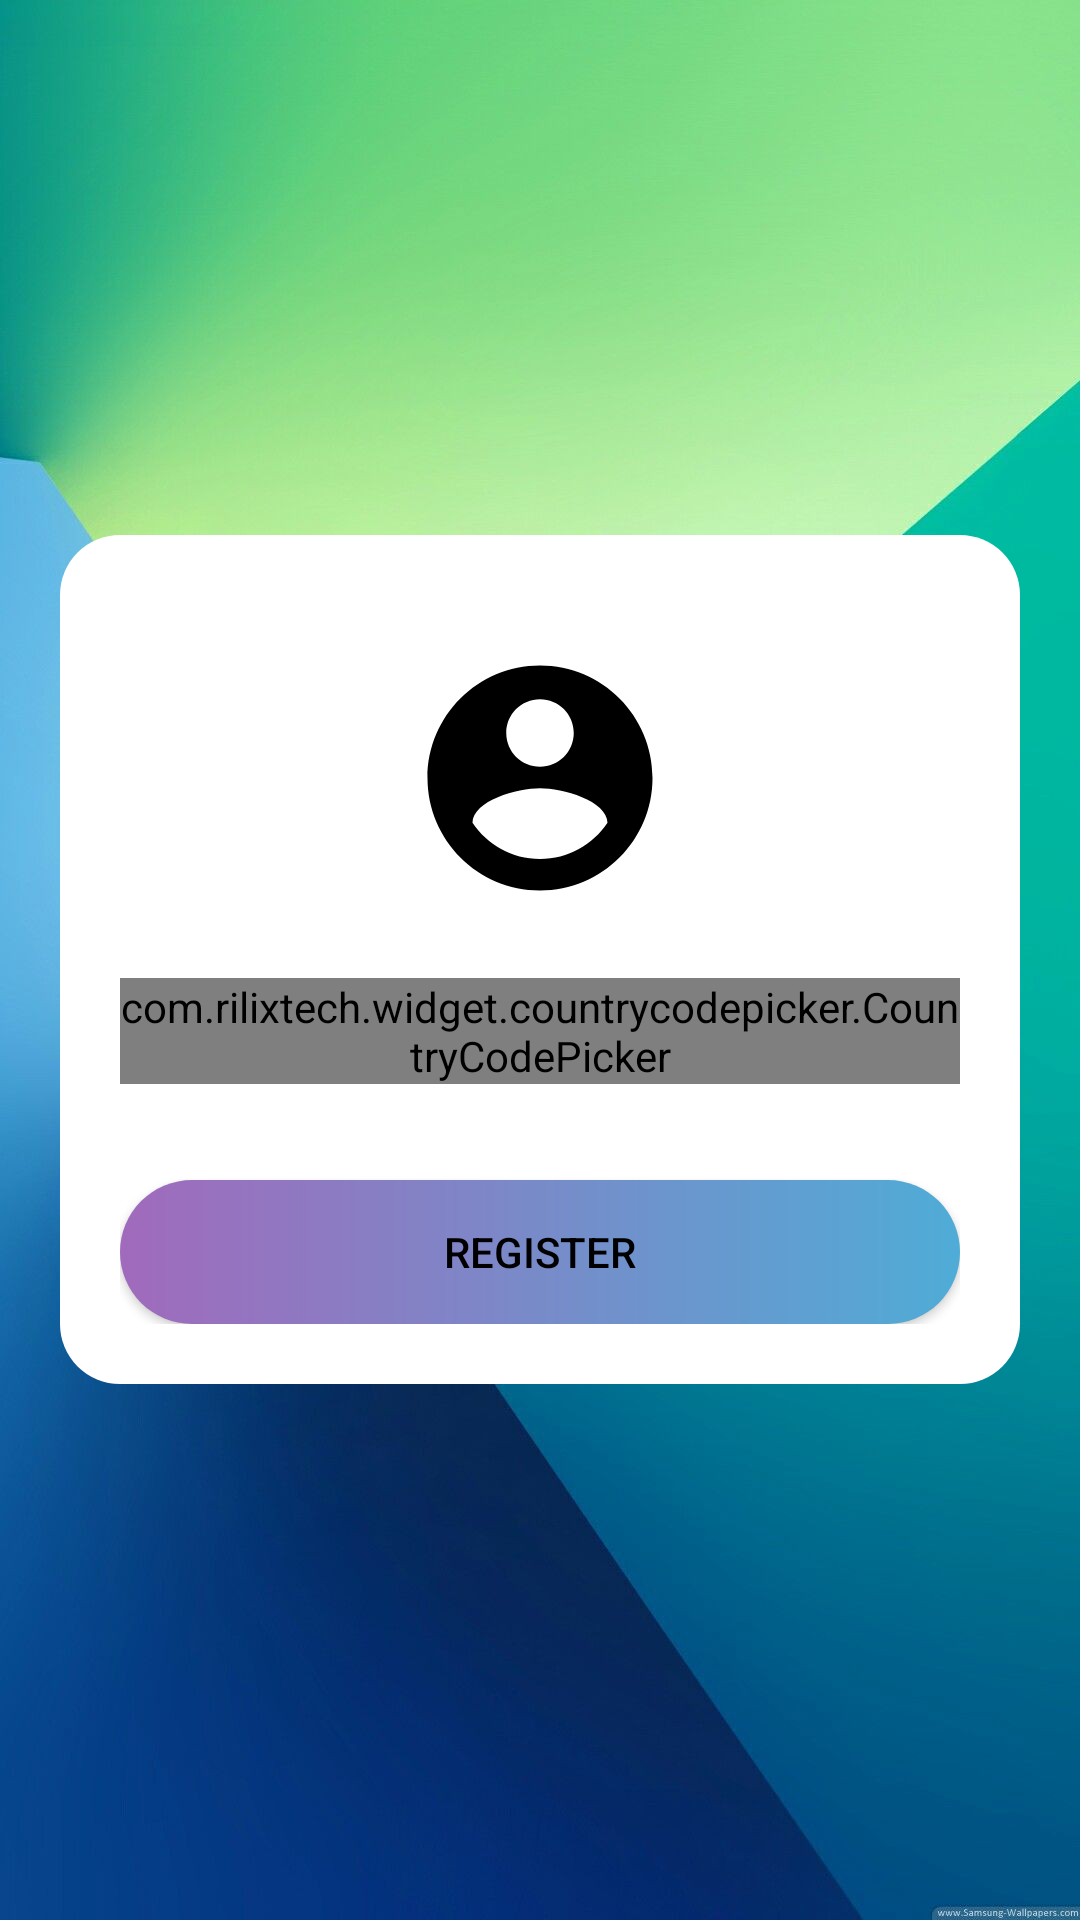

The Android layout XML behind this screen, and the referenced resources:
<!-- AndroidManifest.xml: application theme AppTheme -->
<!-- res/layout/activity_phonenumberauthentication.xml -->
<?xml version="1.0" encoding="utf-8"?>
<RelativeLayout xmlns:android="http://schemas.android.com/apk/res/android"
    xmlns:app="http://schemas.android.com/apk/res-auto"
    xmlns:tools="http://schemas.android.com/tools"
    android:layout_width="match_parent"
    android:background="@drawable/background12"
    android:layout_height="match_parent"
    android:padding="20dp"
    tools:context=".PhoneNumberAuthentication">

    <LinearLayout
        android:background="@drawable/custom_view"
        android:padding="20dp"
        android:layout_width="match_parent"
        android:layout_height="wrap_content"
        android:layout_centerVertical="true"
        android:orientation="vertical">
        <ImageView
            android:layout_width="90dp"
            android:layout_height="90dp"
            android:layout_marginTop="16dp"
            android:id="@+id/img"
            android:layout_gravity="center"
            android:src="@drawable/ic_account_circle_black_24dp"
            app:tint="?attr/colorControlNormal" />
    <LinearLayout
        android:id="@+id/llayout"
        android:layout_width="match_parent"
        android:layout_height="wrap_content"
        android:orientation="horizontal"
        android:layout_marginTop="10dp">
        <com.rilixtech.widget.countrycodepicker.CountryCodePicker
            android:layout_width="wrap_content"
            android:layout_height="wrap_content"
            android:layout_gravity="center_vertical"
            android:id="@+id/code"
            />
        <com.google.android.material.textfield.TextInputLayout
            android:layout_width="match_parent"
            android:layout_gravity="center_vertical"
            app:startIconDrawable="@drawable/ic_phone_black_24dp"
            android:layout_height="wrap_content">

            <EditText
                android:id="@+id/editText1"
                android:layout_width="match_parent"
                android:layout_height="wrap_content"
                android:layout_gravity="center"
                android:background="@drawable/custom_edittext"
                android:hint="Enter the Phone"
                android:inputType="number"
                android:maxLength="10"
                android:paddingLeft="20dp" />
        </com.google.android.material.textfield.TextInputLayout>
    </LinearLayout>
    <Button
       android:layout_gravity="center"
        android:id="@+id/button1"
        android:layout_width="match_parent"
        android:layout_height="wrap_content"
        android:textColor="@color/black"
        android:background="@drawable/custom_choose1"
        android:layout_marginTop="20dp"
        android:onClick="button1"
        android:text="Register" />
    </LinearLayout>
</RelativeLayout>
<!-- resources referenced by this layout -->
<resources>
  <color name="black">#000000</color>
  <!-- drawable background12: jpg bitmap (drawable-v24, 56488 bytes) -->
  <!-- drawable custom_choose1 (drawable-v24) -->
  <?xml version="1.0" encoding="utf-8"?>
  <shape xmlns:android="http://schemas.android.com/apk/res/android" android:shape="rectangle">
      <solid android:color="#4FACD6"/>
      <corners android:radius="30dp"/>
      <gradient android:startColor="#A16ABC" android:endColor="#4FACD6" android:type="linear" />
  </shape>
  <!-- drawable custom_edittext (drawable) -->
  <?xml version="1.0" encoding="utf-8"?>
  <selector xmlns:android="http://schemas.android.com/apk/res/android">
  <item
      android:state_enabled="true" android:state_focused="true">
      <shape android:shape="rectangle">
          <solid android:color="#ffffff"/>
          <corners android:radius="10dp"/>
          <stroke android:color="@color/colorPrimaryDark" android:width="2dp"/>
      </shape>
  </item>
  
      <item
          android:state_enabled="true" >
          <shape android:shape="rectangle">
              <solid android:color="#ffffff"/>
              <corners android:radius="10dp"/>
              <stroke android:color="@color/ash" android:width="2dp"/>
          </shape>
      </item>
  </selector>
  <!-- drawable custom_view (drawable-v24) -->
  <?xml version="1.0" encoding="utf-8"?>
  <shape xmlns:android="http://schemas.android.com/apk/res/android" android:shape="rectangle">
      <corners android:radius="20dp"/>
      <solid android:color="#ffffff"/>
  </shape>
  <!-- drawable ic_account_circle_black_24dp (drawable) -->
  <vector xmlns:android="http://schemas.android.com/apk/res/android"
  android:width="24dp"
  android:height="24dp"
  android:viewportWidth="24.0"
  android:viewportHeight="24.0">
  <path
      android:fillColor="#FF000000"
      android:pathData="M12,2C6.48,2 2,6.48 2,12s4.48,10 10,10 10,-4.48 10,-10S17.52,2 12,2zM12,5c1.66,0 3,1.34 3,3s-1.34,3 -3,3 -3,-1.34 -3,-3 1.34,-3 3,-3zM12,19.2c-2.5,0 -4.71,-1.28 -6,-3.22 0.03,-1.99 4,-3.08 6,-3.08 1.99,0 5.97,1.09 6,3.08 -1.29,1.94 -3.5,3.22 -6,3.22z"/>
  </vector>
  <!-- drawable ic_phone_black_24dp (drawable) -->
  <vector android:height="24dp" android:tint="#00010C"
      android:viewportHeight="24.0" android:viewportWidth="24.0"
      android:width="24dp" xmlns:android="http://schemas.android.com/apk/res/android">
      <path android:fillColor="#FF000000" android:pathData="M6.62,10.79c1.44,2.83 3.76,5.14 6.59,6.59l2.2,-2.2c0.27,-0.27 0.67,-0.36 1.02,-0.24 1.12,0.37 2.33,0.57 3.57,0.57 0.55,0 1,0.45 1,1V20c0,0.55 -0.45,1 -1,1 -9.39,0 -17,-7.61 -17,-17 0,-0.55 0.45,-1 1,-1h3.5c0.55,0 1,0.45 1,1 0,1.25 0.2,2.45 0.57,3.57 0.11,0.35 0.03,0.74 -0.25,1.02l-2.2,2.2z"/>
  </vector>
  <style name="AppTheme" parent="Theme.AppCompat.Light.DarkActionBar">
          
          <item name="colorPrimary">@color/colorPrimary</item>
          <item name="colorPrimaryDark">@color/colorPrimaryDark</item>
          <item name="colorAccent">@color/colorAccent</item>
      </style>
  <color name="colorPrimaryDark">#3700B3</color>
  <color name="ash">#ABACAB</color>
  <color name="colorPrimary">#6200EE</color>
  <color name="colorAccent">#03DAC5</color>
</resources>
